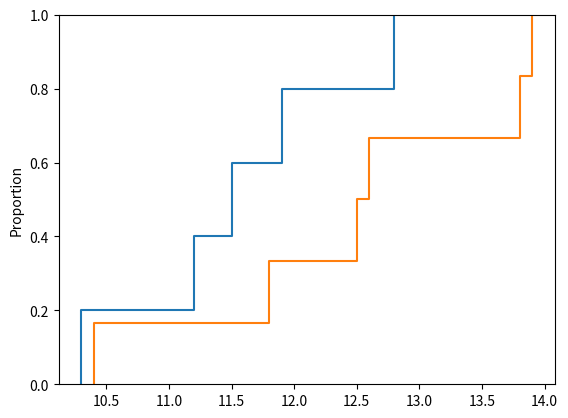

Write Python code to recreate this figure.
import math
import statistics
import numpy as np
import scipy.stats
import pandas as pd
from scipy import stats

import matplotlib.pyplot as plt
x= (10.3,11.2,11.5,11.9,12.8)
y= (10.4,11.8,12.5,12.6,13.8,13.9)
print(stats.kstest(x,y))
#seaborn.ecdfplot(data=None, *, x=None, y=None, hue=None, weights=None, stat='proportion'
#, complementary=False, palette=None,
#  hue_order=None, hue_norm=None, log_scale=None, legend=True, ax=None, **kwargs)
import seaborn as sns
sns.ecdfplot(x)
sns.ecdfplot(y)

plt.show()
